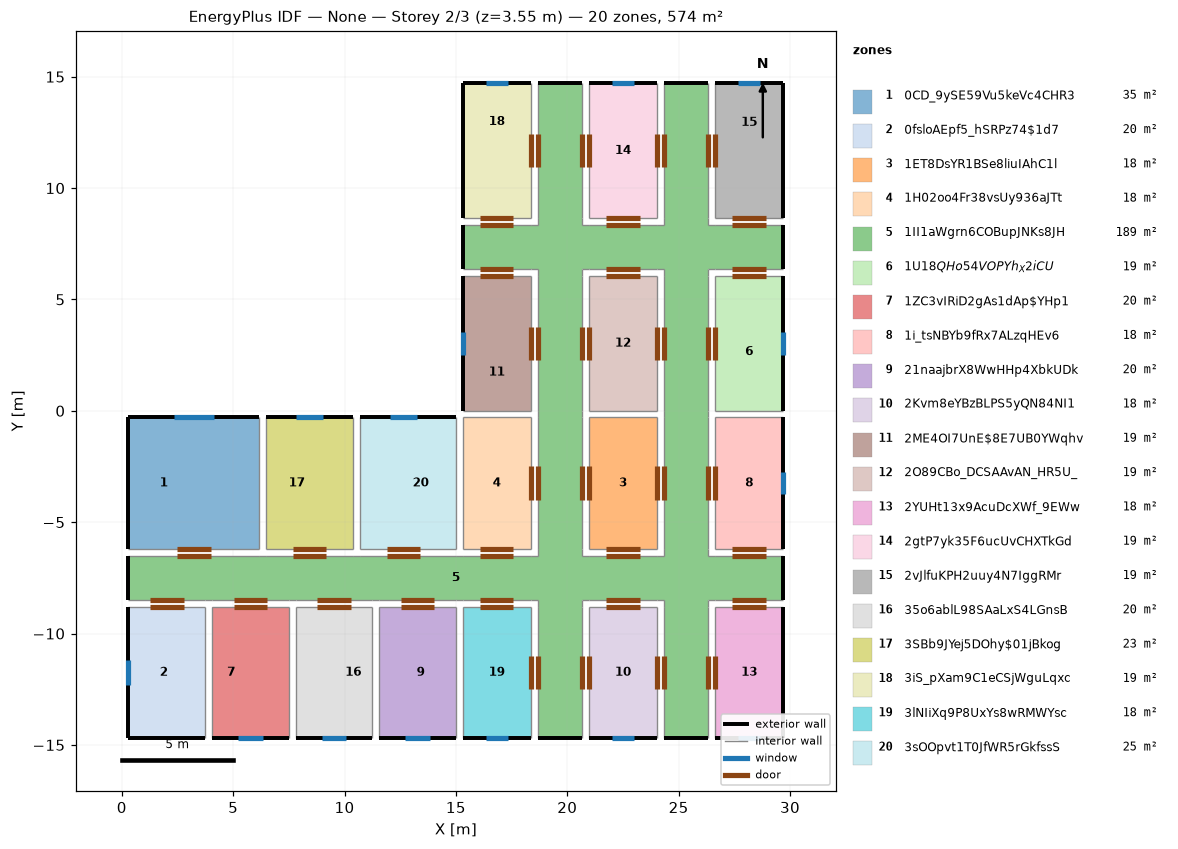
=== STOREY PLAN SPEC (per zone: floor XY polygon, exterior-wall plan segments, windows/doors) ===
zone 1: 0CD_9ySE59Vu5keVc4CHR3  (34.7 m²)
  floor: (6.17, -0.30) (6.17, -6.20) (6.07, -6.20) (6.07, -0.30)
  floor: (6.07, -0.30) (6.07, -6.20) (5.77, -6.20) (5.77, -0.30)
  floor: (5.77, -0.30) (5.77, -6.20) (3.77, -6.20) (3.77, -0.30)
  floor: (3.77, -0.30) (3.77, -6.20) (3.47, -6.20) (3.47, -0.30)
  floor: (3.47, -0.30) (3.47, -6.20) (0.30, -6.20) (0.30, -0.30)
  exterior wall: (0.30, -0.30) – (0.30, -6.20)  [5.9 m]
  exterior wall: (6.17, -0.30) – (0.30, -0.30)  [5.9 m]
    window: (4.14, -0.30) – (2.34, -0.30)  [1.8 m²]
  interior walls: 2
zone 2: 0fsloAEpf5_hSRPz74$1d7  (20.4 m²)
  floor: (3.47, -8.80) (3.47, -14.70) (0.30, -14.70) (0.30, -8.80)
  floor: (3.75, -8.80) (3.75, -14.70) (3.47, -14.70) (3.47, -8.80)
  exterior wall: (0.30, -8.80) – (0.30, -14.70)  [5.9 m]
    window: (0.30, -11.20) – (0.30, -12.30)  [1.1 m²]
  exterior wall: (0.30, -14.70) – (3.75, -14.70)  [3.5 m]
  interior walls: 2
zone 3: 1ET8DsYR1BSe8liuIAhC1l  (18.1 m²)
  floor: (24.03, -0.30) (24.03, -6.20) (23.80, -6.20) (23.80, -0.30)
  floor: (23.80, -0.30) (23.80, -6.20) (23.50, -6.20) (23.50, -0.30)
  floor: (23.50, -0.30) (23.50, -6.20) (21.50, -6.20) (21.50, -0.30)
  floor: (21.50, -0.30) (21.50, -6.20) (21.20, -6.20) (21.20, -0.30)
  floor: (21.20, -0.30) (21.20, -6.20) (20.97, -6.20) (20.97, -0.30)
  interior walls: 4
zone 4: 1H02oo4Fr38vsUy936aJTt  (18.1 m²)
  floor: (18.37, -0.30) (18.37, -6.20) (15.30, -6.20) (15.30, -0.30)
  interior walls: 4
zone 5: 1II1aWgrn6COBupJNKs8JH  (189.2 m²)
  floor: (20.67, -8.80) (20.67, -14.70) (18.67, -14.70) (18.67, -8.80)
  floor: (20.67, -8.50) (20.67, -8.80) (18.67, -8.80) (18.67, -8.50)
  floor: (29.70, -6.50) (29.70, -8.50) (0.30, -8.50) (0.30, -6.50)
  floor: (26.33, -8.50) (26.33, -8.80) (24.33, -8.80) (24.33, -8.50)
  floor: (26.33, -8.80) (26.33, -14.70) (24.33, -14.70) (24.33, -8.80)
  floor: (26.33, -6.20) (26.33, -6.50) (24.33, -6.50) (24.33, -6.20)
  floor: (26.33, -0.30) (26.33, -6.20) (24.33, -6.20) (24.33, -0.30)
  floor: (26.33, 0.00) (26.33, -0.30) (24.33, -0.30) (24.33, 0.00)
  floor: (26.33, 5.29) (26.33, 0.00) (24.33, 0.00) (24.33, 5.29)
  floor: (20.67, -6.20) (20.67, -6.50) (18.67, -6.50) (18.67, -6.20)
  floor: (20.67, -0.30) (20.67, -6.20) (18.67, -6.20) (18.67, -0.30)
  floor: (26.33, 5.59) (26.33, 5.29) (24.33, 5.29) (24.33, 5.59)
  floor: (29.70, 8.35) (29.70, 6.35) (26.33, 6.35) (26.33, 5.59) (24.33, 5.59) (24.33, 6.35) (23.80, 6.35) (23.80, 8.35) (24.33, 8.35) (24.33, 10.88) (26.33, 10.88) (26.33, 8.35)
  floor: (20.67, 0.00) (20.67, -0.30) (18.67, -0.30) (18.67, 0.00)
  floor: (20.67, 3.45) (20.67, 0.00) (18.67, 0.00) (18.67, 3.45)
  floor: (20.67, 3.75) (20.67, 3.45) (18.67, 3.45) (18.67, 3.75)
  floor: (23.80, 8.35) (23.80, 6.35) (23.50, 6.35) (23.50, 8.35)
  floor: (21.20, 7.20) (21.20, 6.35) (20.67, 6.35) (20.67, 3.75) (18.67, 3.75) (18.67, 6.35) (15.30, 6.35) (15.30, 7.20)
  floor: (23.50, 8.35) (23.50, 6.35) (21.50, 6.35) (21.50, 8.35)
  floor: (21.50, 8.35) (21.50, 6.35) (21.20, 6.35) (21.20, 7.20) (15.30, 7.20) (15.30, 7.50) (21.20, 7.50) (21.20, 8.35)
  floor: (26.33, 11.18) (26.33, 10.88) (24.33, 10.88) (24.33, 11.18)
  floor: (20.67, 10.95) (20.67, 8.35) (21.20, 8.35) (21.20, 7.50) (15.30, 7.50) (15.30, 8.35) (18.67, 8.35) (18.67, 10.95)
  floor: (26.33, 14.70) (26.33, 11.18) (24.33, 11.18) (24.33, 14.70)
  floor: (20.67, 11.25) (20.67, 10.95) (18.67, 10.95) (18.67, 11.25)
  floor: (20.67, 14.70) (20.67, 11.25) (18.67, 11.25) (18.67, 14.70)
  exterior wall: (0.30, -6.50) – (0.30, -8.50)  [2.0 m]
  exterior wall: (29.70, 6.35) – (29.70, 8.35)  [2.0 m]
  exterior wall: (15.30, 8.35) – (15.30, 6.35)  [2.0 m]
  exterior wall: (29.70, -8.50) – (29.70, -6.50)  [2.0 m]
  exterior wall: (26.33, 14.70) – (24.33, 14.70)  [2.0 m]
  exterior wall: (20.67, 14.70) – (18.67, 14.70)  [2.0 m]
  exterior wall: (18.67, -14.70) – (20.67, -14.70)  [2.0 m]
  exterior wall: (24.33, -14.70) – (26.33, -14.70)  [2.0 m]
  interior walls: 78
zone 6: 1U18$QHo54VOPYh_X2iCU$  (18.6 m²)
  floor: (29.70, 5.29) (29.70, 0.00) (26.63, 0.00) (26.63, 5.29)
  floor: (29.70, 5.59) (29.70, 5.29) (26.63, 5.29) (26.63, 5.59)
  floor: (29.70, 6.05) (29.70, 5.59) (26.63, 5.59) (26.63, 6.05)
  exterior wall: (29.70, 0.00) – (29.70, 6.05)  [6.0 m]
    window: (29.70, 2.52) – (29.70, 3.52)  [1.0 m²]
  interior walls: 3
zone 7: 1ZC3vIRiD2gAs1dAp$YHp1  (20.4 m²)
  floor: (5.77, -8.80) (5.77, -14.70) (4.05, -14.70) (4.05, -8.80)
  floor: (6.07, -8.80) (6.07, -14.70) (5.77, -14.70) (5.77, -8.80)
  floor: (7.50, -8.80) (7.50, -14.70) (6.07, -14.70) (6.07, -8.80)
  exterior wall: (4.05, -14.70) – (7.50, -14.70)  [3.5 m]
    window: (5.22, -14.70) – (6.33, -14.70)  [1.1 m²]
  interior walls: 3
zone 8: 1i_tsNBYb9fRx7ALzqHEv6  (18.1 m²)
  floor: (29.70, -0.30) (29.70, -6.20) (26.63, -6.20) (26.63, -0.30)
  exterior wall: (29.70, -6.20) – (29.70, -0.30)  [5.9 m]
    window: (29.70, -3.75) – (29.70, -2.75)  [1.0 m²]
  interior walls: 3
zone 9: 21naajbrX8WwHHp4XbkUDk  (20.4 m²)
  floor: (11.83, -8.80) (11.83, -14.70) (11.55, -14.70) (11.55, -8.80)
  floor: (15.00, -8.80) (15.00, -14.70) (11.83, -14.70) (11.83, -8.80)
  exterior wall: (11.55, -14.70) – (15.00, -14.70)  [3.4 m]
    window: (12.72, -14.70) – (13.82, -14.70)  [1.1 m²]
  interior walls: 3
zone 10: 2Kvm8eYBzBLPS5yQN84NI1  (18.1 m²)
  floor: (21.20, -8.80) (21.20, -14.70) (20.97, -14.70) (20.97, -8.80)
  floor: (21.50, -8.80) (21.50, -14.70) (21.20, -14.70) (21.20, -8.80)
  floor: (23.50, -8.80) (23.50, -14.70) (21.50, -14.70) (21.50, -8.80)
  floor: (23.80, -8.80) (23.80, -14.70) (23.50, -14.70) (23.50, -8.80)
  floor: (24.03, -8.80) (24.03, -14.70) (23.80, -14.70) (23.80, -8.80)
  exterior wall: (20.97, -14.70) – (24.03, -14.70)  [3.1 m]
    window: (22.00, -14.70) – (23.00, -14.70)  [1.0 m²]
  interior walls: 3
zone 11: 2ME4OI7UnE$8E7UB0YWqhv  (18.6 m²)
  floor: (18.37, 6.05) (18.37, 3.75) (15.30, 3.75) (15.30, 6.05)
  floor: (18.37, 3.75) (18.37, 3.45) (15.30, 3.45) (15.30, 3.75)
  floor: (18.37, 3.45) (18.37, 0.00) (15.30, 0.00) (15.30, 3.45)
  exterior wall: (15.30, 6.05) – (15.30, 0.00)  [6.0 m]
    window: (15.30, 3.52) – (15.30, 2.52)  [1.0 m²]
  interior walls: 3
zone 12: 2O89CBo_DCSAAvAN_HR5U_  (18.5 m²)
  floor: (21.20, 3.45) (21.20, 0.00) (20.97, 0.00) (20.97, 3.45)
  floor: (21.50, 6.05) (21.50, 0.00) (21.20, 0.00) (21.20, 3.45) (20.97, 3.45) (20.97, 3.75) (21.20, 3.75) (21.20, 6.05)
  floor: (21.20, 6.05) (21.20, 3.75) (20.97, 3.75) (20.97, 6.05)
  floor: (23.50, 6.05) (23.50, 0.00) (21.50, 0.00) (21.50, 6.05)
  floor: (23.80, 6.05) (23.80, 5.59) (24.03, 5.59) (24.03, 5.29) (23.80, 5.29) (23.80, 0.00) (23.50, 0.00) (23.50, 6.05)
  floor: (24.03, 5.29) (24.03, 0.00) (23.80, 0.00) (23.80, 5.29)
  floor: (24.03, 6.05) (24.03, 5.59) (23.80, 5.59) (23.80, 6.05)
  interior walls: 4
zone 13: 2YUHt13x9AcuDcXWf_9EWw  (18.1 m²)
  floor: (29.70, -8.80) (29.70, -14.70) (26.63, -14.70) (26.63, -8.80)
  exterior wall: (29.70, -14.70) – (29.70, -8.80)  [5.9 m]
  exterior wall: (26.63, -14.70) – (29.70, -14.70)  [3.1 m]
    window: (27.67, -14.70) – (28.67, -14.70)  [1.0 m²]
  interior walls: 2
zone 14: 2gtP7yk35F6ucUvCHXTkGd  (18.5 m²)
  floor: (24.03, 14.70) (24.03, 11.18) (23.80, 11.18) (23.80, 14.70)
  floor: (23.80, 14.70) (23.80, 11.18) (24.03, 11.18) (24.03, 10.88) (23.80, 10.88) (23.80, 8.65) (23.50, 8.65) (23.50, 14.70)
  floor: (23.50, 14.70) (23.50, 8.65) (21.50, 8.65) (21.50, 14.70)
  floor: (24.03, 10.88) (24.03, 8.65) (23.80, 8.65) (23.80, 10.88)
  floor: (21.50, 14.70) (21.50, 8.65) (21.20, 8.65) (21.20, 10.95) (20.97, 10.95) (20.97, 11.25) (21.20, 11.25) (21.20, 14.70)
  floor: (21.20, 14.70) (21.20, 11.25) (20.97, 11.25) (20.97, 14.70)
  floor: (21.20, 10.95) (21.20, 8.65) (20.97, 8.65) (20.97, 10.95)
  exterior wall: (24.03, 14.70) – (20.97, 14.70)  [3.1 m]
    window: (23.00, 14.70) – (22.00, 14.70)  [1.0 m²]
  interior walls: 3
zone 15: 2vJlfuKPH2uuy4N7IggRMr  (18.6 m²)
  floor: (29.70, 10.88) (29.70, 8.65) (26.63, 8.65) (26.63, 10.88)
  floor: (29.70, 11.18) (29.70, 10.88) (26.63, 10.88) (26.63, 11.18)
  floor: (29.70, 14.70) (29.70, 11.18) (26.63, 11.18) (26.63, 14.70)
  exterior wall: (29.70, 8.65) – (29.70, 14.70)  [6.0 m]
  exterior wall: (29.70, 14.70) – (26.63, 14.70)  [3.1 m]
    window: (28.67, 14.70) – (27.67, 14.70)  [1.0 m²]
  interior walls: 2
zone 16: 35o6ablL98SAaLxS4LGnsB  (20.4 m²)
  floor: (9.23, -8.80) (9.23, -14.70) (7.80, -14.70) (7.80, -8.80)
  floor: (9.53, -8.80) (9.53, -14.70) (9.23, -14.70) (9.23, -8.80)
  floor: (11.25, -8.80) (11.25, -14.70) (9.53, -14.70) (9.53, -8.80)
  exterior wall: (7.80, -14.70) – (11.25, -14.70)  [3.5 m]
    window: (8.97, -14.70) – (10.07, -14.70)  [1.1 m²]
  interior walls: 3
zone 17: 3SBb9JYej5DOhy$01jBkog  (23.1 m²)
  floor: (10.39, -0.30) (10.39, -6.20) (9.53, -6.20) (9.53, -0.30)
  floor: (9.53, -0.30) (9.53, -6.20) (9.23, -6.20) (9.23, -0.30)
  floor: (9.23, -0.30) (9.23, -6.20) (6.47, -6.20) (6.47, -0.30)
  exterior wall: (10.39, -0.30) – (6.47, -0.30)  [3.9 m]
    window: (9.03, -0.30) – (7.83, -0.30)  [1.2 m²]
  interior walls: 3
zone 18: 3iS_pXam9C1eCSjWguLqxc  (18.6 m²)
  floor: (18.37, 14.70) (18.37, 11.25) (15.30, 11.25) (15.30, 14.70)
  floor: (18.37, 11.25) (18.37, 10.95) (15.30, 10.95) (15.30, 11.25)
  floor: (18.37, 10.95) (18.37, 8.65) (15.30, 8.65) (15.30, 10.95)
  exterior wall: (15.30, 14.70) – (15.30, 8.65)  [6.0 m]
  exterior wall: (18.37, 14.70) – (15.30, 14.70)  [3.1 m]
    window: (17.33, 14.70) – (16.33, 14.70)  [1.0 m²]
  interior walls: 2
zone 19: 3lNIiXq9P8UxYs8wRMWYsc  (18.1 m²)
  floor: (18.37, -8.80) (18.37, -14.70) (15.30, -14.70) (15.30, -8.80)
  exterior wall: (15.30, -14.70) – (18.37, -14.70)  [3.1 m]
    window: (16.33, -14.70) – (17.33, -14.70)  [1.0 m²]
  interior walls: 3
zone 20: 3sOOpvt1T0JfWR5rGkfssS  (25.4 m²)
  floor: (15.00, -0.30) (15.00, -6.20) (11.83, -6.20) (11.83, -0.30)
  floor: (11.83, -0.30) (11.83, -6.20) (11.53, -6.20) (11.53, -0.30)
  floor: (11.53, -0.30) (11.53, -6.20) (10.69, -6.20) (10.69, -0.30)
  exterior wall: (15.00, -0.30) – (10.69, -0.30)  [4.3 m]
    window: (13.25, -0.30) – (12.05, -0.30)  [1.2 m²]
  interior walls: 3

=== DERIVED (storey summary) ===
Building: None
Storey: 2 of 3  (floor level z = 3.55 m)
Storey gross floor area: 573.7 m²
Zones on this storey: 20
  - 0CD_9ySE59Vu5keVc4CHR3: floor 34.7 m²; exterior wall 11.8 m (38.3 m²); 1 window(s) 1.8 m²; WWR 4.7%
  - 0fsloAEpf5_hSRPz74$1d7: floor 20.4 m²; exterior wall 9.3 m (30.4 m²); 1 window(s) 1.1 m²; WWR 3.6%
  - 1ET8DsYR1BSe8liuIAhC1l: floor 18.1 m²
  - 1H02oo4Fr38vsUy936aJTt: floor 18.1 m²
  - 1II1aWgrn6COBupJNKs8JH: floor 189.2 m²; exterior wall 16.0 m (52.0 m²); WWR 0.0%
  - 1U18$QHo54VOPYh_X2iCU$: floor 18.6 m²; exterior wall 6.0 m (19.7 m²); 1 window(s) 1.0 m²; WWR 5.1%
  - 1ZC3vIRiD2gAs1dAp$YHp1: floor 20.4 m²; exterior wall 3.5 m (11.2 m²); 1 window(s) 1.1 m²; WWR 9.8%
  - 1i_tsNBYb9fRx7ALzqHEv6: floor 18.1 m²; exterior wall 5.9 m (19.2 m²); 1 window(s) 1.0 m²; WWR 5.2%
  - 21naajbrX8WwHHp4XbkUDk: floor 20.4 m²; exterior wall 3.4 m (11.2 m²); 1 window(s) 1.1 m²; WWR 9.8%
  - 2Kvm8eYBzBLPS5yQN84NI1: floor 18.1 m²; exterior wall 3.1 m (10.0 m²); 1 window(s) 1.0 m²; WWR 10.0%
  - 2ME4OI7UnE$8E7UB0YWqhv: floor 18.6 m²; exterior wall 6.0 m (19.7 m²); 1 window(s) 1.0 m²; WWR 5.1%
  - 2O89CBo_DCSAAvAN_HR5U_: floor 18.5 m²
  - 2YUHt13x9AcuDcXWf_9EWw: floor 18.1 m²; exterior wall 9.0 m (29.1 m²); 1 window(s) 1.0 m²; WWR 3.4%
  - 2gtP7yk35F6ucUvCHXTkGd: floor 18.5 m²; exterior wall 3.1 m (10.0 m²); 1 window(s) 1.0 m²; WWR 10.0%
  - 2vJlfuKPH2uuy4N7IggRMr: floor 18.6 m²; exterior wall 9.1 m (29.6 m²); 1 window(s) 1.0 m²; WWR 3.4%
  - 35o6ablL98SAaLxS4LGnsB: floor 20.4 m²; exterior wall 3.5 m (11.2 m²); 1 window(s) 1.1 m²; WWR 9.8%
  - 3SBb9JYej5DOhy$01jBkog: floor 23.1 m²; exterior wall 3.9 m (12.7 m²); 1 window(s) 1.2 m²; WWR 9.4%
  - 3iS_pXam9C1eCSjWguLqxc: floor 18.6 m²; exterior wall 9.1 m (29.6 m²); 1 window(s) 1.0 m²; WWR 3.4%
  - 3lNIiXq9P8UxYs8wRMWYsc: floor 18.1 m²; exterior wall 3.1 m (10.0 m²); 1 window(s) 1.0 m²; WWR 10.0%
  - 3sOOpvt1T0JfWR5rGkfssS: floor 25.4 m²; exterior wall 4.3 m (14.0 m²); 1 window(s) 1.2 m²; WWR 8.6%
Zone adjacency (shared interzone walls):
  - 0CD_9ySE59Vu5keVc4CHR3 ↔ 1II1aWgrn6COBupJNKs8JH
  - 0CD_9ySE59Vu5keVc4CHR3 ↔ 3SBb9JYej5DOhy$01jBkog
  - 0fsloAEpf5_hSRPz74$1d7 ↔ 1II1aWgrn6COBupJNKs8JH
  - 0fsloAEpf5_hSRPz74$1d7 ↔ 1ZC3vIRiD2gAs1dAp$YHp1
  - 1ET8DsYR1BSe8liuIAhC1l ↔ 1II1aWgrn6COBupJNKs8JH
  - 1ET8DsYR1BSe8liuIAhC1l ↔ 2O89CBo_DCSAAvAN_HR5U_
  - 1H02oo4Fr38vsUy936aJTt ↔ 1II1aWgrn6COBupJNKs8JH
  - 1H02oo4Fr38vsUy936aJTt ↔ 2ME4OI7UnE$8E7UB0YWqhv
  - 1H02oo4Fr38vsUy936aJTt ↔ 3sOOpvt1T0JfWR5rGkfssS
  - 1II1aWgrn6COBupJNKs8JH ↔ 1U18$QHo54VOPYh_X2iCU$
  - 1II1aWgrn6COBupJNKs8JH ↔ 1ZC3vIRiD2gAs1dAp$YHp1
  - 1II1aWgrn6COBupJNKs8JH ↔ 1i_tsNBYb9fRx7ALzqHEv6
  - 1II1aWgrn6COBupJNKs8JH ↔ 21naajbrX8WwHHp4XbkUDk
  - 1II1aWgrn6COBupJNKs8JH ↔ 2Kvm8eYBzBLPS5yQN84NI1
  - 1II1aWgrn6COBupJNKs8JH ↔ 2ME4OI7UnE$8E7UB0YWqhv
  - 1II1aWgrn6COBupJNKs8JH ↔ 2O89CBo_DCSAAvAN_HR5U_
  - 1II1aWgrn6COBupJNKs8JH ↔ 2YUHt13x9AcuDcXWf_9EWw
  - 1II1aWgrn6COBupJNKs8JH ↔ 2gtP7yk35F6ucUvCHXTkGd
  - 1II1aWgrn6COBupJNKs8JH ↔ 2vJlfuKPH2uuy4N7IggRMr
  - 1II1aWgrn6COBupJNKs8JH ↔ 35o6ablL98SAaLxS4LGnsB
  - 1II1aWgrn6COBupJNKs8JH ↔ 3SBb9JYej5DOhy$01jBkog
  - 1II1aWgrn6COBupJNKs8JH ↔ 3iS_pXam9C1eCSjWguLqxc
  - 1II1aWgrn6COBupJNKs8JH ↔ 3lNIiXq9P8UxYs8wRMWYsc
  - 1II1aWgrn6COBupJNKs8JH ↔ 3sOOpvt1T0JfWR5rGkfssS
  - 1U18$QHo54VOPYh_X2iCU$ ↔ 1i_tsNBYb9fRx7ALzqHEv6
  - 1ZC3vIRiD2gAs1dAp$YHp1 ↔ 35o6ablL98SAaLxS4LGnsB
  - 21naajbrX8WwHHp4XbkUDk ↔ 35o6ablL98SAaLxS4LGnsB
  - 21naajbrX8WwHHp4XbkUDk ↔ 3lNIiXq9P8UxYs8wRMWYsc
  - 3SBb9JYej5DOhy$01jBkog ↔ 3sOOpvt1T0JfWR5rGkfssS